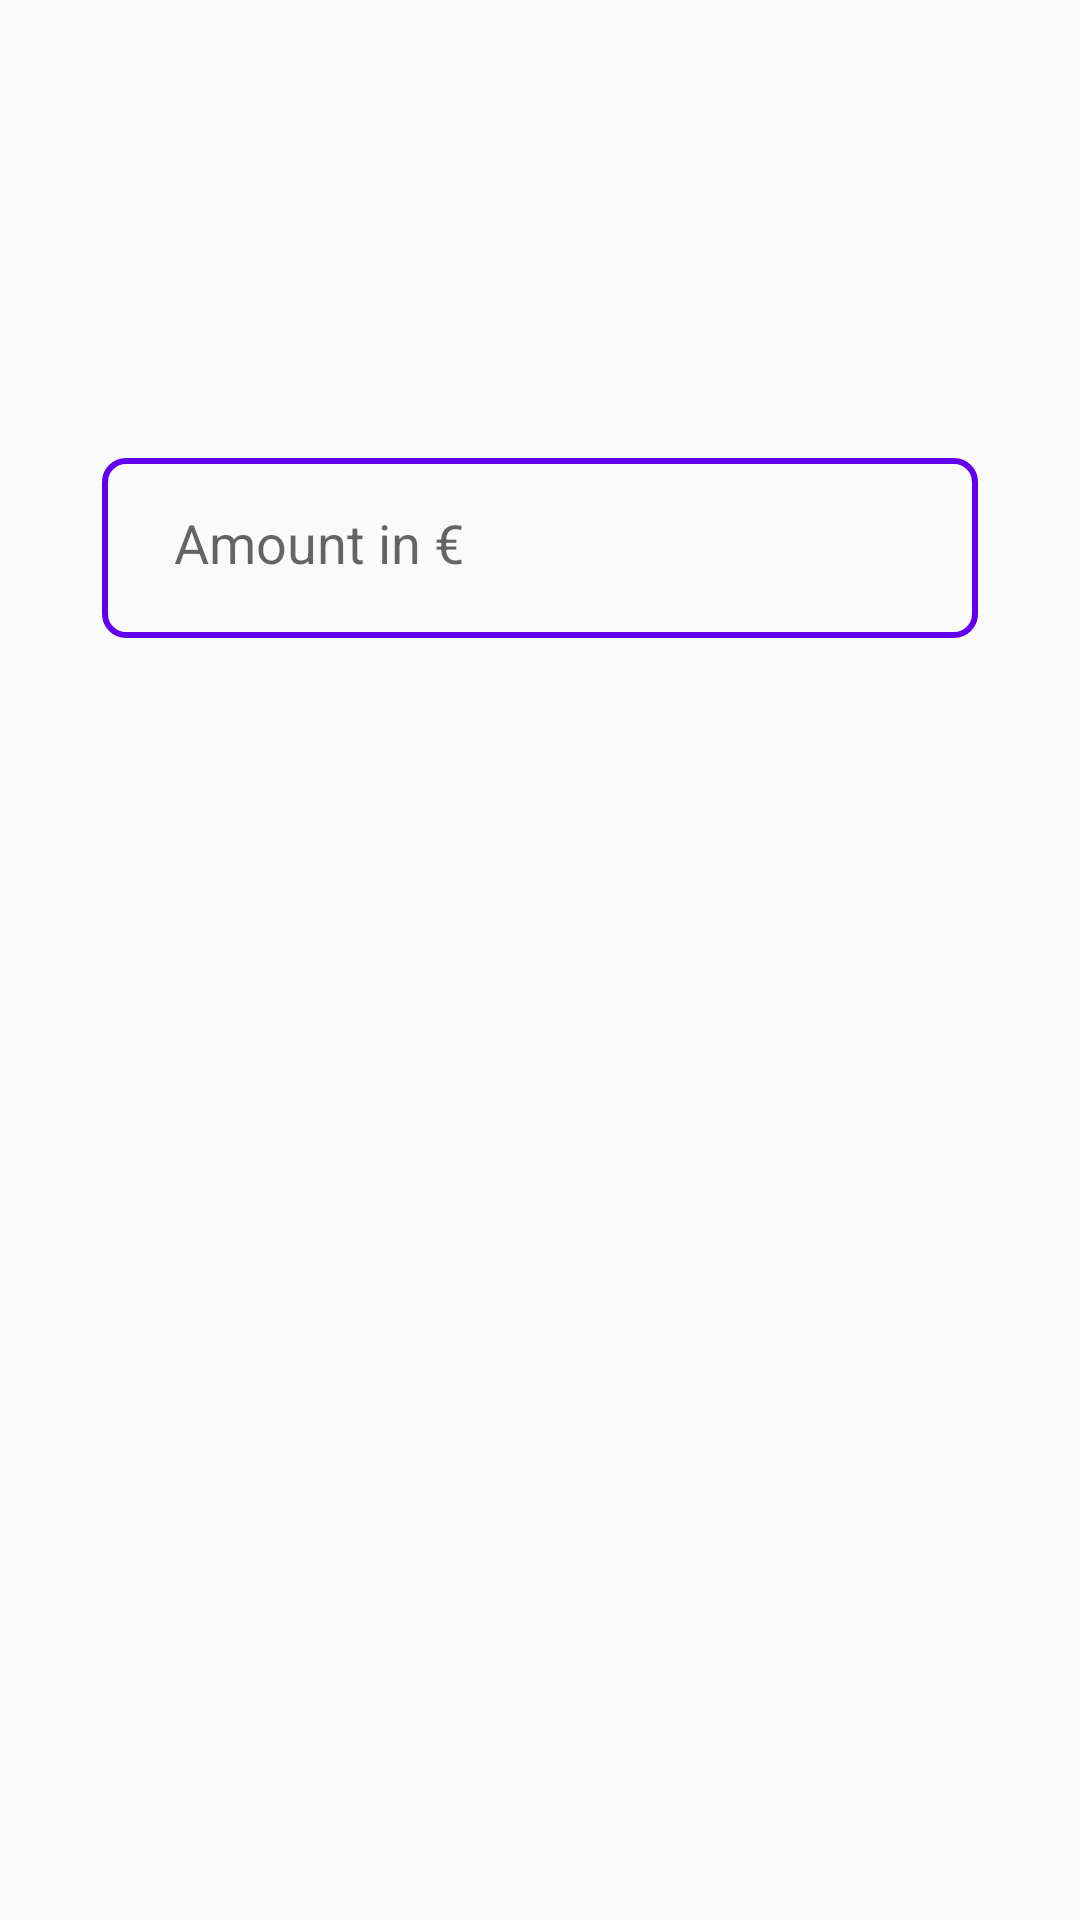

Layout XML and referenced resources for this Android screen:
<!-- AndroidManifest.xml: application theme AppTheme -->
<!-- res/layout/fragment_amount.xml -->
<?xml version="1.0" encoding="utf-8"?>
<androidx.constraintlayout.widget.ConstraintLayout xmlns:android="http://schemas.android.com/apk/res/android"
    xmlns:app="http://schemas.android.com/apk/res-auto"
    xmlns:tools="http://schemas.android.com/tools"
    android:layout_width="match_parent"
    android:layout_height="match_parent"
    android:padding="24dp"
    tools:context=".fragments.amount.AmountFragment">

    <EditText
        android:id="@+id/amount_et"
        android:layout_width="0dp"
        android:layout_height="60dp"
        android:layout_marginStart="10dp"
        android:layout_marginEnd="10dp"
        android:background="@drawable/edittextbackground"
        android:ems="10"
        android:gravity="top|start"
        android:hint="@string/amountin"
        android:inputType="numberDecimal"
        android:digits="0123456789"
        android:paddingStart="24dp"
        android:paddingTop="16dp"
        android:paddingEnd="24dp"
        app:layout_constraintBottom_toBottomOf="parent"
        app:layout_constraintEnd_toEndOf="parent"
        app:layout_constraintHorizontal_bias="0.0"
        app:layout_constraintStart_toStartOf="parent"
        app:layout_constraintTop_toTopOf="parent"
        app:layout_constraintVertical_bias="0.242" />


</androidx.constraintlayout.widget.ConstraintLayout>
<!-- resources referenced by this layout -->
<resources>
  <!-- drawable edittextbackground (drawable) -->
  <?xml version="1.0" encoding="utf-8"?>
  <selector xmlns:android="http://schemas.android.com/apk/res/android"
      android:layout_height="wrap_content"
      android:layout_width="wrap_content">
      <item>
          <shape android:shape="rectangle">
              <solid android:color="@android:color/transparent"/>
              <corners android:radius="7dp" />
              <stroke
                  android:width="2dp"
                  android:color="@color/colorPrimary"
                  />
          </shape>
      </item>
  </selector>
  <string name="amountin">Amount in €</string>
  <style name="AppTheme" parent="Theme.AppCompat.Light.DarkActionBar">
          
          <item name="colorPrimary">@color/colorPrimary</item>
          <item name="colorPrimaryDark">@color/colorPrimaryDark</item>
          <item name="colorAccent">@color/colorAccent</item>
      </style>
  <!-- not gathered from this repository: default colours our renderer supplied (Android Studio template values) -->
  <color name="colorPrimary">#FF6200EE</color>
  <color name="colorPrimaryDark">#FF3700B3</color>
  <color name="colorAccent">#FF03DAC5</color>
</resources>
